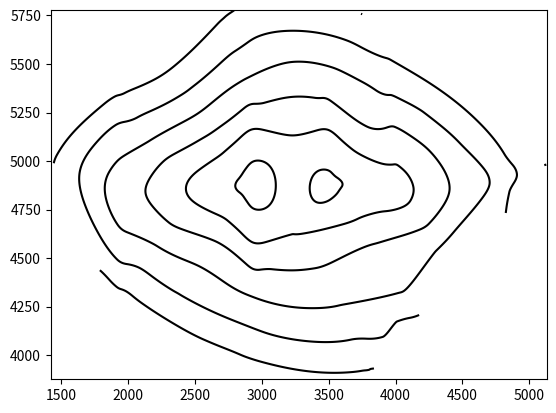

Reproduce this figure in Python.
from scipy.interpolate import griddata
import numpy as np
import matplotlib.pyplot as plt
y = np.array(
    [5391, 5396, 5408, 5405, 4300, 4312, 4300, 4310, 5090, 5100, 5132, 5160, 5120, 4580, 4590, 4600, 4610, 4590, 4840,
     4880, 4900, 4870, 4850, 4840, 5020, 5460, 5780, 5760, 4240, 3915, 3875, 4980], dtype=float)
x = np.array(
    [2400, 2900, 3470, 3965, 2350, 2945, 3550, 4035, 2170, 2640, 3220, 3780, 4330, 2220, 2640, 3230, 3810, 4345, 2430,
     2930, 3510, 4030, 4530, 1925, 1420, 1890, 2670, 3745, 1910, 2725, 3770, 5130], dtype=float)
z = [2850.5, 2838.2, 2836, 2843, 2849.1, 2839.2, 2838.2, 2840.3, 2839, 2829, 2824, 2831.1, 2837, 2839, 2832, 2825,
     2830.1, 2839, 2824.1, 2814, 2815.1, 2822, 2835.2, 2837.1, 2857.1, 2863.1, 2858.3, 2856.1, 2862.3, 2861.9, 2858.2,
     2856.3]


yi=np.linspace(min(y), max(y),1000)
xi=np.linspace(min(x), max(x),1000)

X,Y= np.meshgrid(xi,yi)
Z = griddata((x, y), z, (X, Y),method='cubic')
plt.contour(X,Y,Z, colors=['#000000'], extend='both')
plt.show()